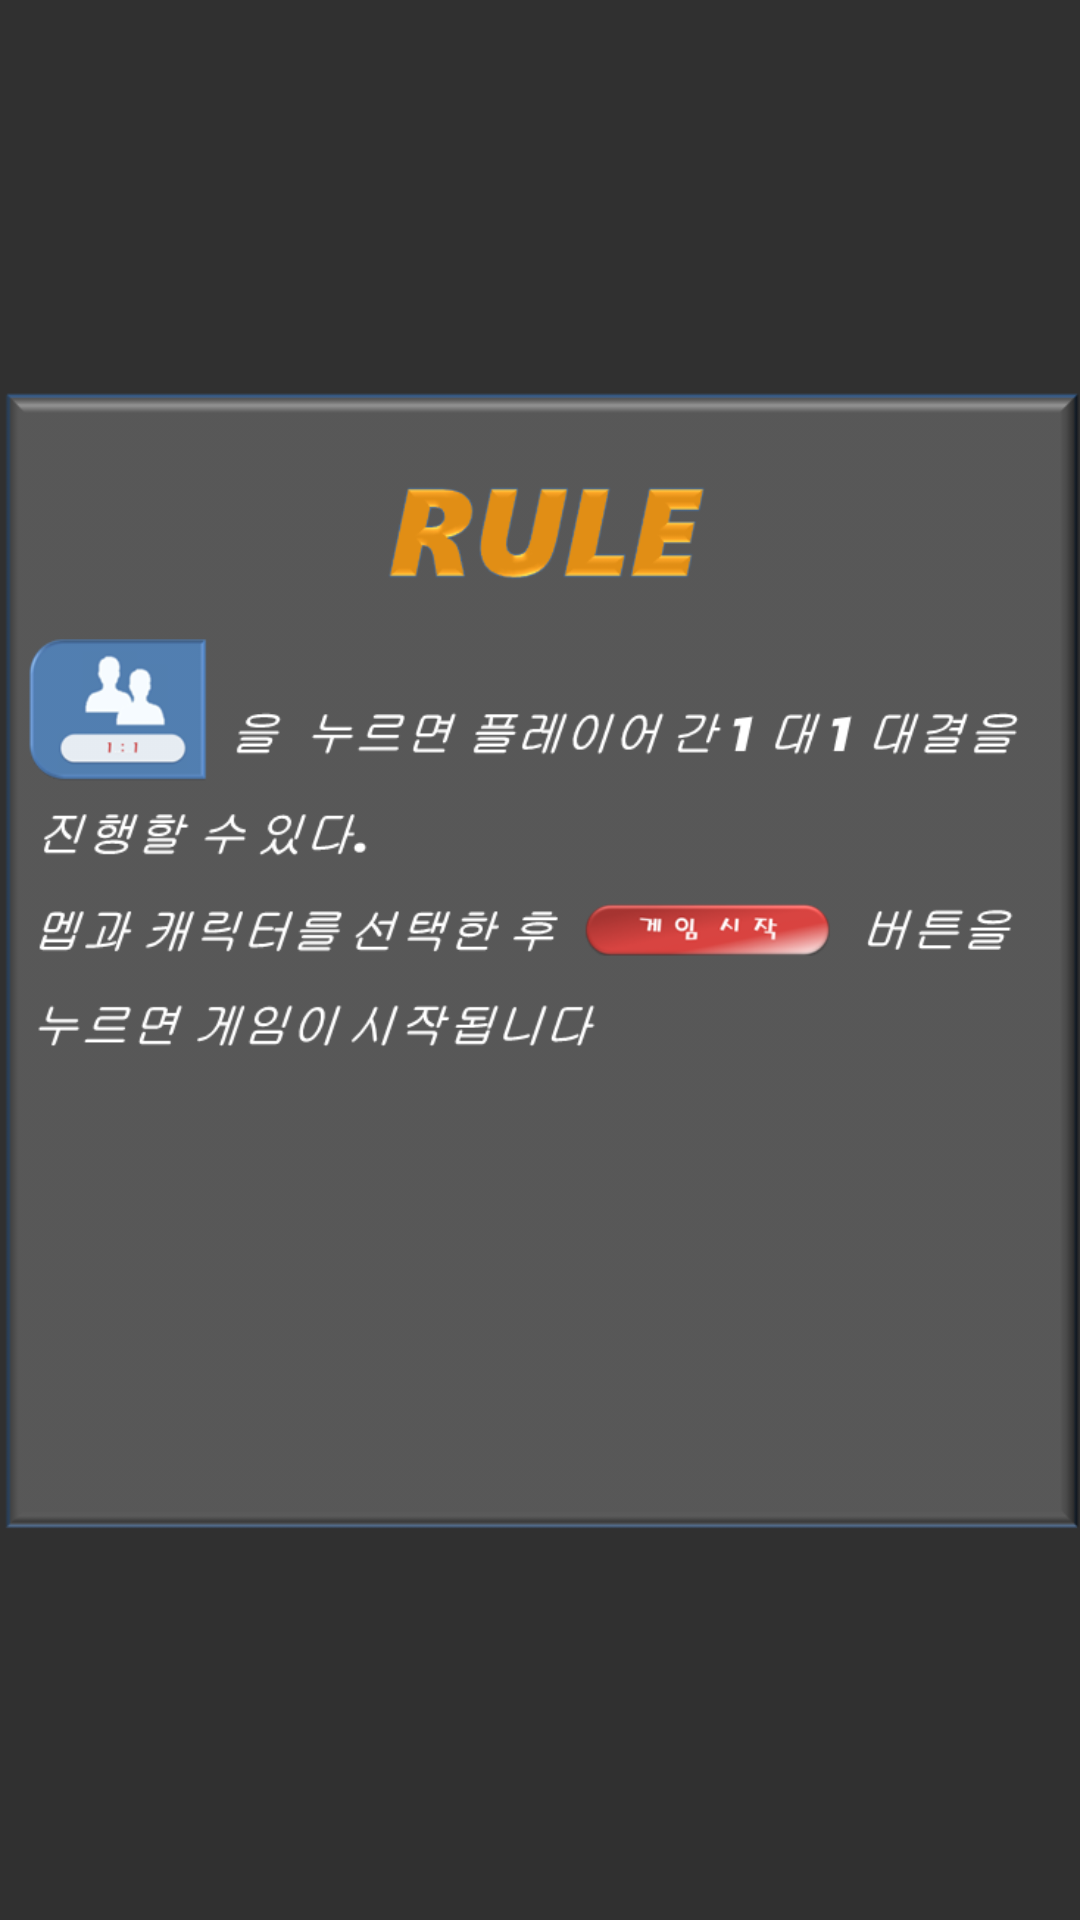

Write the Android layout XML for this screen, with the resource values it uses.
<!-- AndroidManifest.xml: application theme Theme.AppCompat.NoActionBar -->
<!-- res/layout/frame_1.xml -->
<?xml version="1.0" encoding="utf-8"?>
<LinearLayout xmlns:android="http://schemas.android.com/apk/res/android"
    xmlns:app="http://schemas.android.com/apk/res-auto"
    android:layout_width="match_parent"
    android:layout_height="match_parent"
    android:orientation="vertical">

    <ImageView
        android:id="@+id/imageView2"
        android:layout_width="wrap_content"
        android:layout_height="wrap_content"
        android:layout_weight="1"
        android:layout_gravity="center"
        app:srcCompat="@drawable/rule2" />

</LinearLayout>
<!-- resources referenced by this layout -->
<resources>
  <!-- drawable rule2: png bitmap (drawable, 39296 bytes) -->
</resources>
